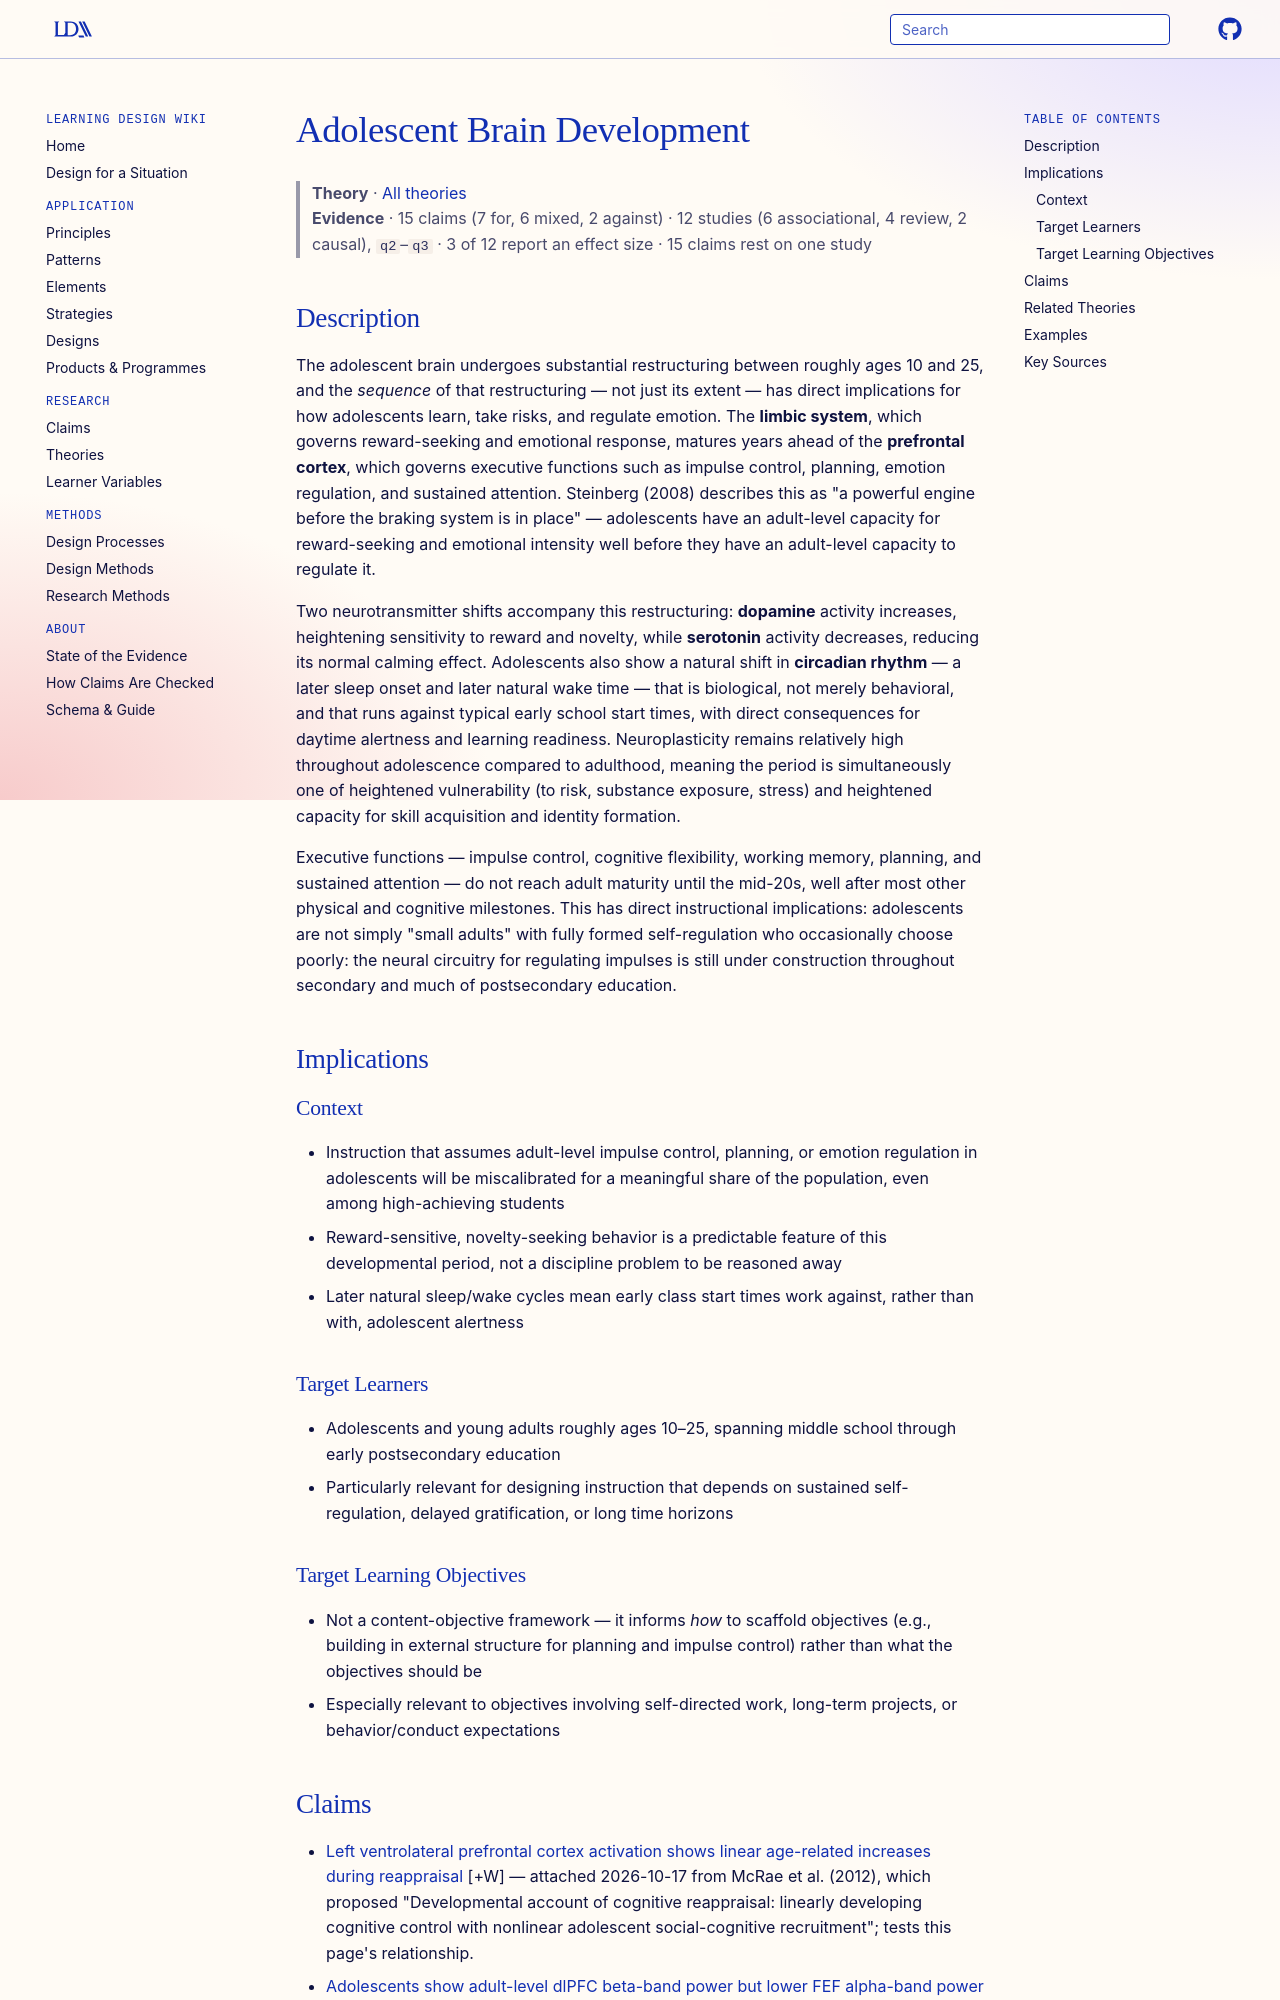

repository: Learning-Design-Alliance/learning-wiki · page: theories/adolescent-brain-development/index.html · generator: mkdocs

---
type: theory
title: Adolescent Brain Development
description: Adolescent brain development is marked by a maturational mismatch — the limbic system's reward and emotion circuitry matures years before the prefrontal cortex's executive-control circuitry — that helps explain adolescent risk-taking, emotional intensity, and sensitivity to social reward.
canonical: true
status: review
generated:
  by: claude/unspecified
  at: 2026-08-29
---

# Adolescent Brain Development

> **Theory** · [All theories](index.md)
> **Evidence** · 15 claims (7 for, 6 mixed, 2 against) · 12 studies (6 associational, 4 review, 2 causal), `q2`–`q3` · 3 of 12 report an effect size · 15 claims rest on one study

## Description
The adolescent brain undergoes substantial restructuring between roughly ages 10 and 25, and the *sequence* of that restructuring — not just its extent — has direct implications for how adolescents learn, take risks, and regulate emotion. The **limbic system**, which governs reward-seeking and emotional response, matures years ahead of the **prefrontal cortex**, which governs executive functions such as impulse control, planning, emotion regulation, and sustained attention. Steinberg (2008) describes this as "a powerful engine before the braking system is in place" — adolescents have an adult-level capacity for reward-seeking and emotional intensity well before they have an adult-level capacity to regulate it.

Two neurotransmitter shifts accompany this restructuring: **dopamine** activity increases, heightening sensitivity to reward and novelty, while **serotonin** activity decreases, reducing its normal calming effect. Adolescents also show a natural shift in **circadian rhythm** — a later sleep onset and later natural wake time — that is biological, not merely behavioral, and that runs against typical early school start times, with direct consequences for daytime alertness and learning readiness. Neuroplasticity remains relatively high throughout adolescence compared to adulthood, meaning the period is simultaneously one of heightened vulnerability (to risk, substance exposure, stress) and heightened capacity for skill acquisition and identity formation.

Executive functions — impulse control, cognitive flexibility, working memory, planning, and sustained attention — do not reach adult maturity until the mid-20s, well after most other physical and cognitive milestones. This has direct instructional implications: adolescents are not simply "small adults" with fully formed self-regulation who occasionally choose poorly: the neural circuitry for regulating impulses is still under construction throughout secondary and much of postsecondary education.

## Implications

### Context
- Instruction that assumes adult-level impulse control, planning, or emotion regulation in adolescents will be miscalibrated for a meaningful share of the population, even among high-achieving students
- Reward-sensitive, novelty-seeking behavior is a predictable feature of this developmental period, not a discipline problem to be reasoned away
- Later natural sleep/wake cycles mean early class start times work against, rather than with, adolescent alertness

### Target Learners
- Adolescents and young adults roughly ages 10–25, spanning middle school through early postsecondary education
- Particularly relevant for designing instruction that depends on sustained self-regulation, delayed gratification, or long time horizons

### Target Learning Objectives
- Not a content-objective framework — it informs *how* to scaffold objectives (e.g., building in external structure for planning and impulse control) rather than what the objectives should be
- Especially relevant to objectives involving self-directed work, long-term projects, or behavior/conduct expectations
